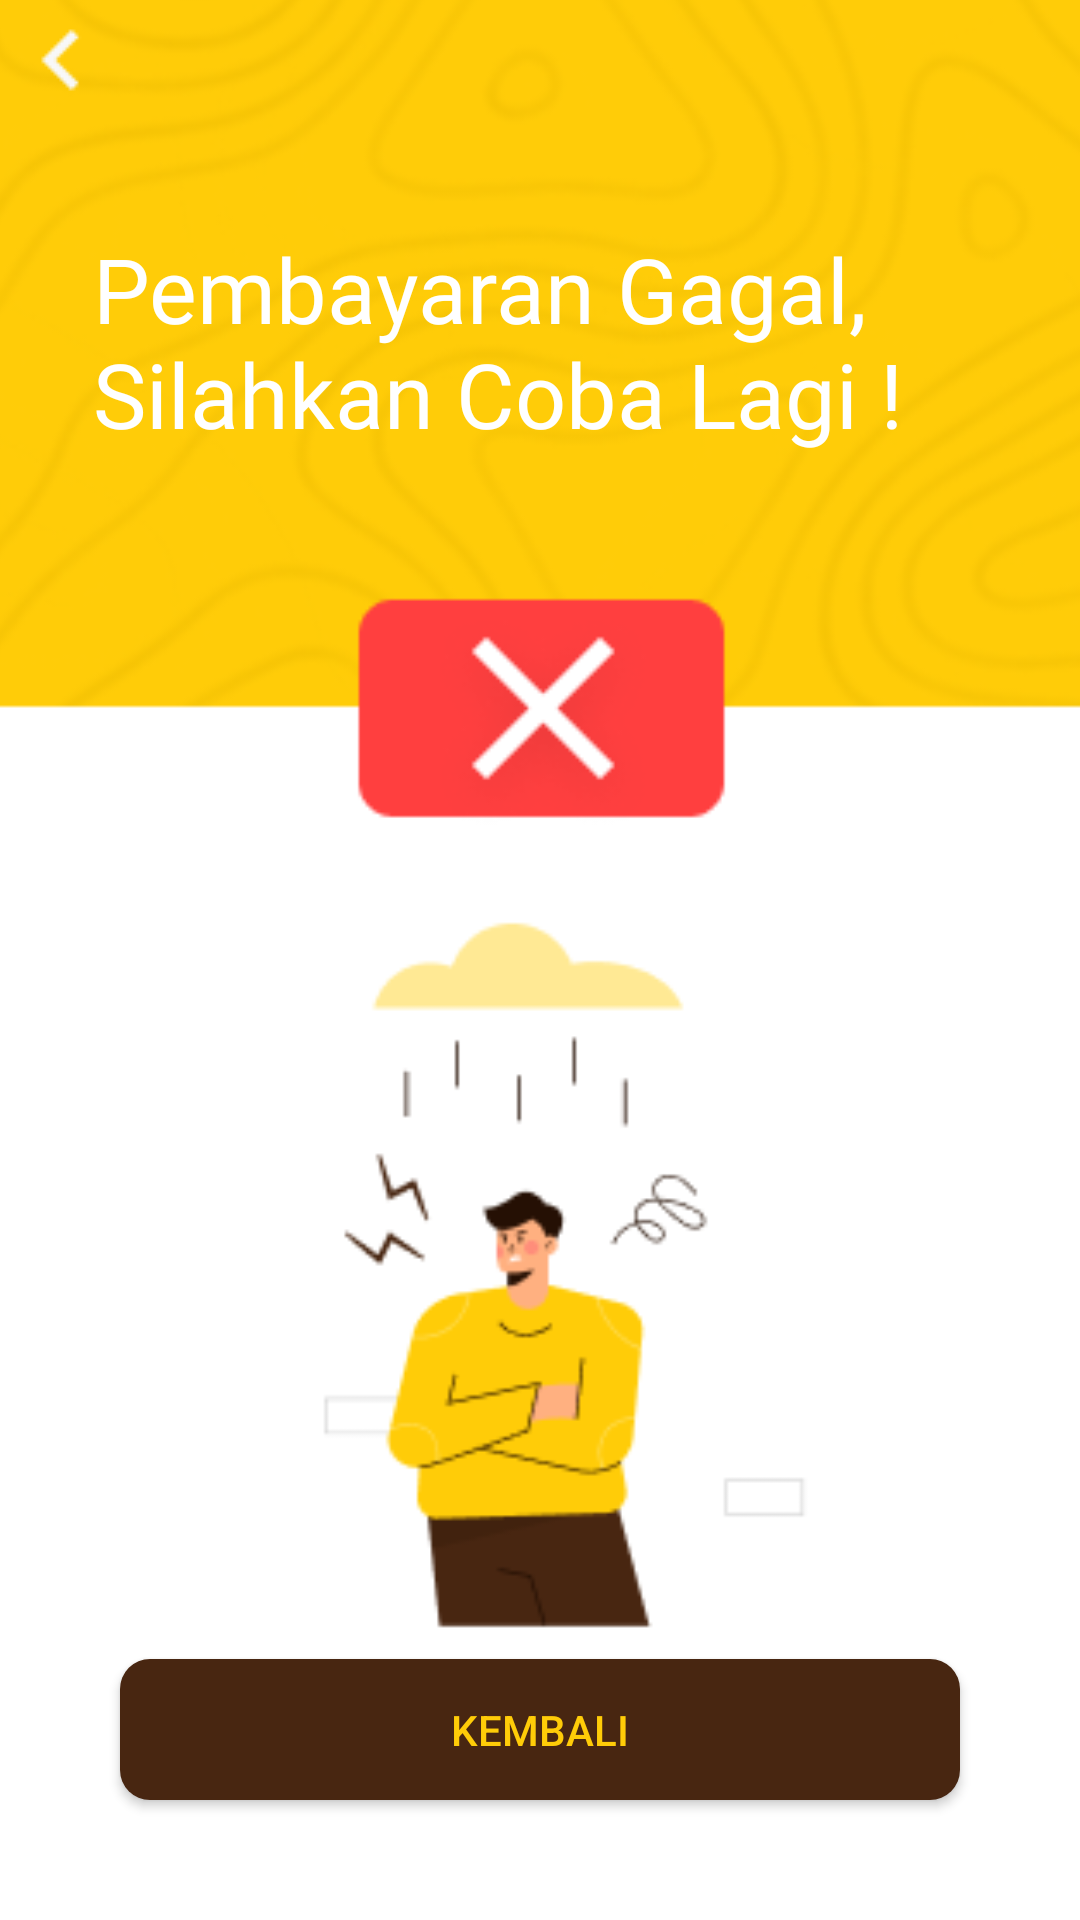

The Android layout XML behind this screen, and the referenced resources:
<!-- AndroidManifest.xml: application theme Theme.Satuin -->
<!-- res/layout/activity_pembayaran_gagal.xml -->
<?xml version="1.0" encoding="utf-8"?>
<androidx.constraintlayout.widget.ConstraintLayout xmlns:android="http://schemas.android.com/apk/res/android"
    xmlns:app="http://schemas.android.com/apk/res-auto"
    xmlns:tools="http://schemas.android.com/tools"
    android:layout_width="match_parent"
    android:layout_height="match_parent"
    android:background="@color/Whitebg"
    tools:context=".PembayaranGagal">

    <ImageView
        android:id="@+id/imageView7"
        android:layout_width="415dp"
        android:layout_height="735dp"
        app:layout_constraintBottom_toBottomOf="parent"
        app:layout_constraintEnd_toEndOf="parent"
        app:layout_constraintStart_toStartOf="parent"
        app:layout_constraintTop_toTopOf="parent"
        app:srcCompat="@drawable/pg" />

    <androidx.appcompat.widget.AppCompatButton
        android:id="@+id/btnbackpg"
        android:layout_width="40dp"
        android:layout_height="40dp"
        android:background="@drawable/pmbtn"
        app:layout_constraintStart_toStartOf="parent"
        tools:ignore="MissingConstraints"
        tools:layout_editor_absoluteY="16dp" />

    <TextView
        android:id="@+id/textView7"
        android:layout_width="301dp"
        android:layout_height="145dp"
        android:layout_marginStart="42dp"
        android:layout_marginLeft="42dp"
        android:layout_marginTop="76dp"
        android:layout_marginEnd="39dp"
        android:layout_marginRight="39dp"
        android:fontFamily="@font/poppins_semibold"
        android:text="@string/pg"
        android:textColor="@color/white"
        android:textSize="30sp"
        app:layout_constraintEnd_toEndOf="parent"
        app:layout_constraintStart_toStartOf="parent"
        app:layout_constraintTop_toTopOf="parent" />

    <androidx.appcompat.widget.AppCompatButton
        android:id="@+id/KembaliButton"
        android:layout_width="280dp"
        android:layout_height="47dp"
        android:layout_marginStart="40dp"
        android:layout_marginLeft="40dp"
        android:layout_marginEnd="40dp"
        android:layout_marginRight="40dp"
        android:layout_marginBottom="40dp"
        android:background="@drawable/rounded_button"
        android:text="@string/pgbtn"
        android:textColor="#FFCC08"
        app:layout_constraintBottom_toBottomOf="parent"
        app:layout_constraintEnd_toEndOf="parent"
        app:layout_constraintHorizontal_bias="0.49"
        app:layout_constraintStart_toStartOf="parent" />

</androidx.constraintlayout.widget.ConstraintLayout>
<!-- resources referenced by this layout -->
<resources>
  <color name="Whitebg">#F5F5F5F5</color>
  <color name="white">#FFFFFFFF</color>
  <!-- drawable pg: png bitmap (drawable, 51170 bytes) -->
  <!-- drawable pmbtn: png bitmap (drawable, 226 bytes) -->
  <!-- drawable rounded_button (drawable) -->
  <?xml version="1.0" encoding="utf-8"?>
  <shape xmlns:android="http://schemas.android.com/apk/res/android">
      <solid android:color="#482611"/>
      <corners android:radius="10dp"/>
  </shape>
  <string name="pg">Pembayaran Gagal, Silahkan Coba Lagi !</string>
  <string name="pgbtn">Kembali</string>
  <style name="Theme.Satuin" parent="Theme.MaterialComponents.DayNight.NoActionBar">
          
          <item name="colorPrimary">@color/white</item>
          <item name="colorPrimaryVariant">@color/purple_700</item>
          <item name="colorOnPrimary">@color/white</item>
          
          <item name="colorSecondary">@color/teal_200</item>
          <item name="colorSecondaryVariant">@color/teal_700</item>
          <item name="colorOnSecondary">@color/black</item>
          
          <item name="android:statusBarColor" tools:targetApi="l">?attr/colorPrimaryVariant</item>
          
      </style>
  <color name="purple_700">#FF3700B3</color>
  <color name="teal_200">#FF03DAC5</color>
  <color name="teal_700">#FF018786</color>
  <color name="black">#FF000000</color>
</resources>
